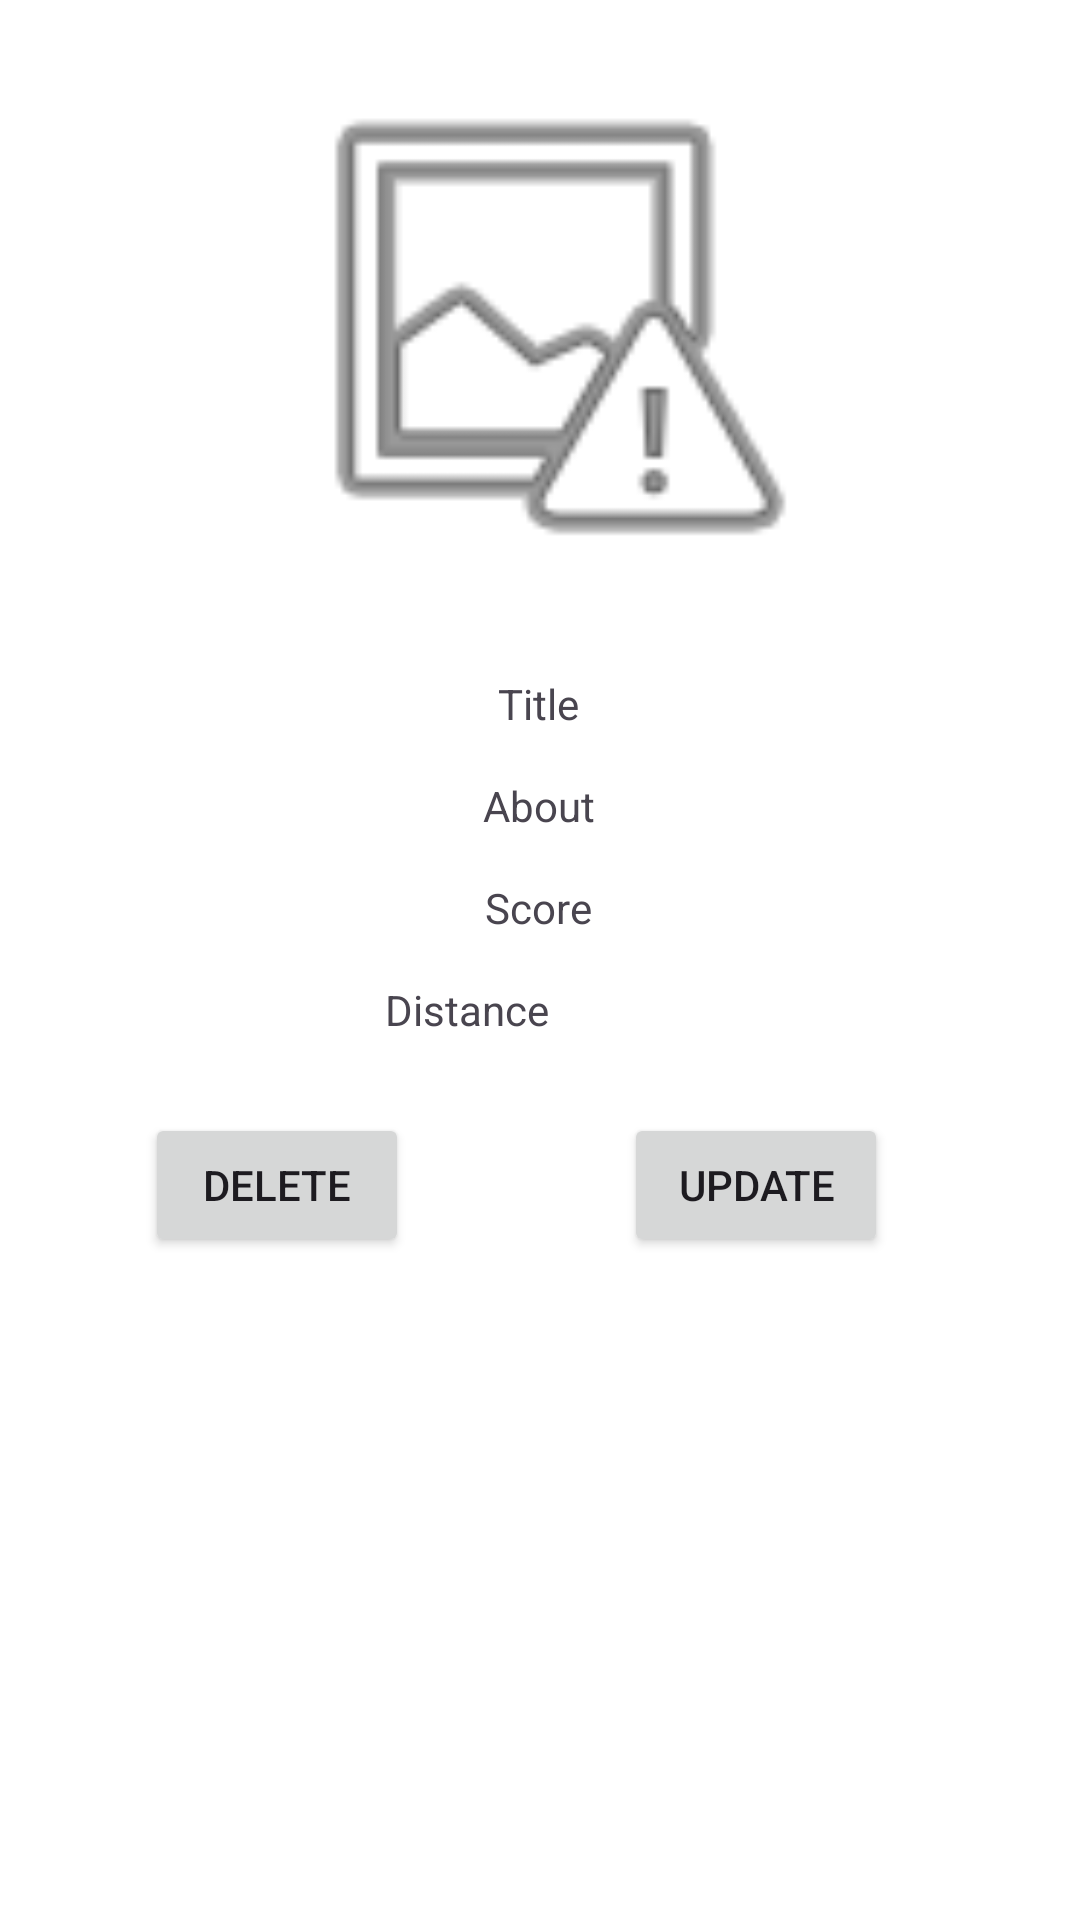

Layout XML and referenced resources for this Android screen:
<!-- AndroidManifest.xml: application theme Theme.Epotreba -->
<!-- res/layout/fragment_marker_detail.xml -->
<?xml version="1.0" encoding="utf-8"?>
<androidx.constraintlayout.widget.ConstraintLayout xmlns:android="http://schemas.android.com/apk/res/android"
    xmlns:app="http://schemas.android.com/apk/res-auto"
    xmlns:tools="http://schemas.android.com/tools"
    android:layout_width="match_parent"
    android:layout_height="match_parent">

    <ImageView
        android:id="@+id/imageView"
        android:layout_width="206dp"
        android:layout_height="186dp"
        android:layout_marginTop="15dp"
        app:layout_constraintEnd_toEndOf="parent"
        app:layout_constraintStart_toStartOf="parent"
        app:layout_constraintTop_toTopOf="parent"
        app:srcCompat="@android:drawable/ic_menu_report_image" />

    <TextView
        android:id="@+id/title_filed"
        android:layout_width="wrap_content"
        android:layout_height="wrap_content"
        android:layout_marginTop="24dp"
        android:text="Title"
        app:layout_constraintEnd_toEndOf="parent"
        app:layout_constraintHorizontal_bias="0.498"
        app:layout_constraintStart_toStartOf="parent"
        app:layout_constraintTop_toBottomOf="@+id/imageView" />

    <TextView
        android:id="@+id/about_field"
        android:layout_width="wrap_content"
        android:layout_height="wrap_content"
        android:layout_marginStart="176dp"
        android:layout_marginTop="15dp"
        android:layout_marginEnd="177dp"
        android:text="About"
        app:layout_constraintEnd_toEndOf="parent"
        app:layout_constraintStart_toStartOf="parent"
        app:layout_constraintTop_toBottomOf="@+id/title_filed" />

    <TextView
        android:id="@+id/score_field"
        android:layout_width="wrap_content"
        android:layout_height="wrap_content"
        android:layout_marginStart="176dp"
        android:layout_marginTop="15dp"
        android:layout_marginEnd="177dp"
        android:text="Score"
        app:layout_constraintEnd_toEndOf="parent"
        app:layout_constraintStart_toStartOf="parent"
        app:layout_constraintTop_toBottomOf="@+id/about_field" />

    <TextView
        android:id="@+id/dist_field"
        android:layout_width="wrap_content"
        android:layout_height="wrap_content"
        android:layout_marginStart="176dp"
        android:layout_marginTop="15dp"
        android:layout_marginEnd="177dp"
        android:text="Distance"
        app:layout_constraintEnd_toEndOf="parent"
        app:layout_constraintHorizontal_bias="1.0"
        app:layout_constraintStart_toStartOf="parent"
        app:layout_constraintTop_toBottomOf="@+id/score_field" />

    <Button
        android:id="@+id/but_delete"
        android:layout_width="wrap_content"
        android:layout_height="wrap_content"
        android:layout_marginTop="25dp"
        android:text="Delete"
        android:textColorHighlight="#E40808"
        android:textColorLink="#DA0F0F"
        app:layout_constraintEnd_toStartOf="@+id/but_update"
        app:layout_constraintHorizontal_bias="0.403"
        app:layout_constraintStart_toStartOf="parent"
        app:layout_constraintTop_toBottomOf="@+id/dist_field" />

    <Button
        android:id="@+id/but_update"
        android:layout_width="wrap_content"
        android:layout_height="wrap_content"
        android:layout_marginTop="25dp"
        android:layout_marginEnd="64dp"
        android:text="Update"
        app:layout_constraintEnd_toEndOf="parent"
        app:layout_constraintTop_toBottomOf="@+id/dist_field" />

</androidx.constraintlayout.widget.ConstraintLayout>
<!-- resources referenced by this layout -->
<resources>
  <style name="Theme.Epotreba" parent="Base.Theme.Epotreba">
          
          <item name="android:navigationBarColor">@android:color/transparent</item>
          <item name="android:statusBarColor">@android:color/transparent</item>
          <item name="android:windowLightStatusBar">?attr/isLightTheme</item>
      </style>
  <style name="Base.Theme.Epotreba" parent="Theme.Material3.Light.NoActionBar">
          <item name="colorPrimary">@color/md_theme_light_primary</item>
          <item name="colorOnPrimary">@color/md_theme_light_onPrimary</item>
          <item name="colorPrimaryContainer">@color/md_theme_light_primaryContainer</item>
          <item name="colorOnPrimaryContainer">@color/md_theme_light_onPrimaryContainer</item>
          <item name="colorSecondary">@color/md_theme_light_secondary</item>
          <item name="colorOnSecondary">@color/md_theme_light_onSecondary</item>
          <item name="colorSecondaryContainer">@color/md_theme_light_secondaryContainer</item>
          <item name="colorOnSecondaryContainer">@color/md_theme_light_onSecondaryContainer</item>
          <item name="colorTertiary">@color/md_theme_light_tertiary</item>
          <item name="colorOnTertiary">@color/md_theme_light_onTertiary</item>
          <item name="colorTertiaryContainer">@color/md_theme_light_tertiaryContainer</item>
          <item name="colorOnTertiaryContainer">@color/md_theme_light_onTertiaryContainer</item>
          <item name="colorError">@color/md_theme_light_error</item>
          <item name="colorOnError">@color/md_theme_light_onError</item>
          <item name="colorErrorContainer">@color/md_theme_light_errorContainer</item>
          <item name="colorOnErrorContainer">@color/md_theme_light_onErrorContainer</item>
          <item name="colorOutline">@color/md_theme_light_outline</item>
          <item name="android:colorBackground">@color/md_theme_light_background</item>
          <item name="colorOnBackground">@color/md_theme_light_onBackground</item>
          <item name="colorSurface">@color/md_theme_light_surface</item>
          <item name="colorOnSurface">@color/md_theme_light_onSurface</item>
          <item name="colorSurfaceVariant">@color/md_theme_light_surfaceVariant</item>
          <item name="colorOnSurfaceVariant">@color/md_theme_light_onSurfaceVariant</item>
          <item name="colorSurfaceInverse">@color/md_theme_light_inverseSurface</item>
          <item name="colorOnSurfaceInverse">@color/md_theme_light_inverseOnSurface</item>
          <item name="colorPrimaryInverse">@color/md_theme_light_inversePrimary</item>
          <item name="elevationOverlayEnabled">false</item>
      </style>
</resources>
